Photos from the image-classification dataset "data" in the GitHub repository vattanac-dev/Shape-Detection-Robot. Its 3 classes are: circle, square, triangle.

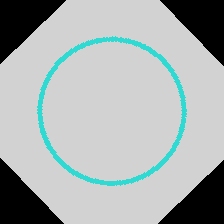
Label: circle

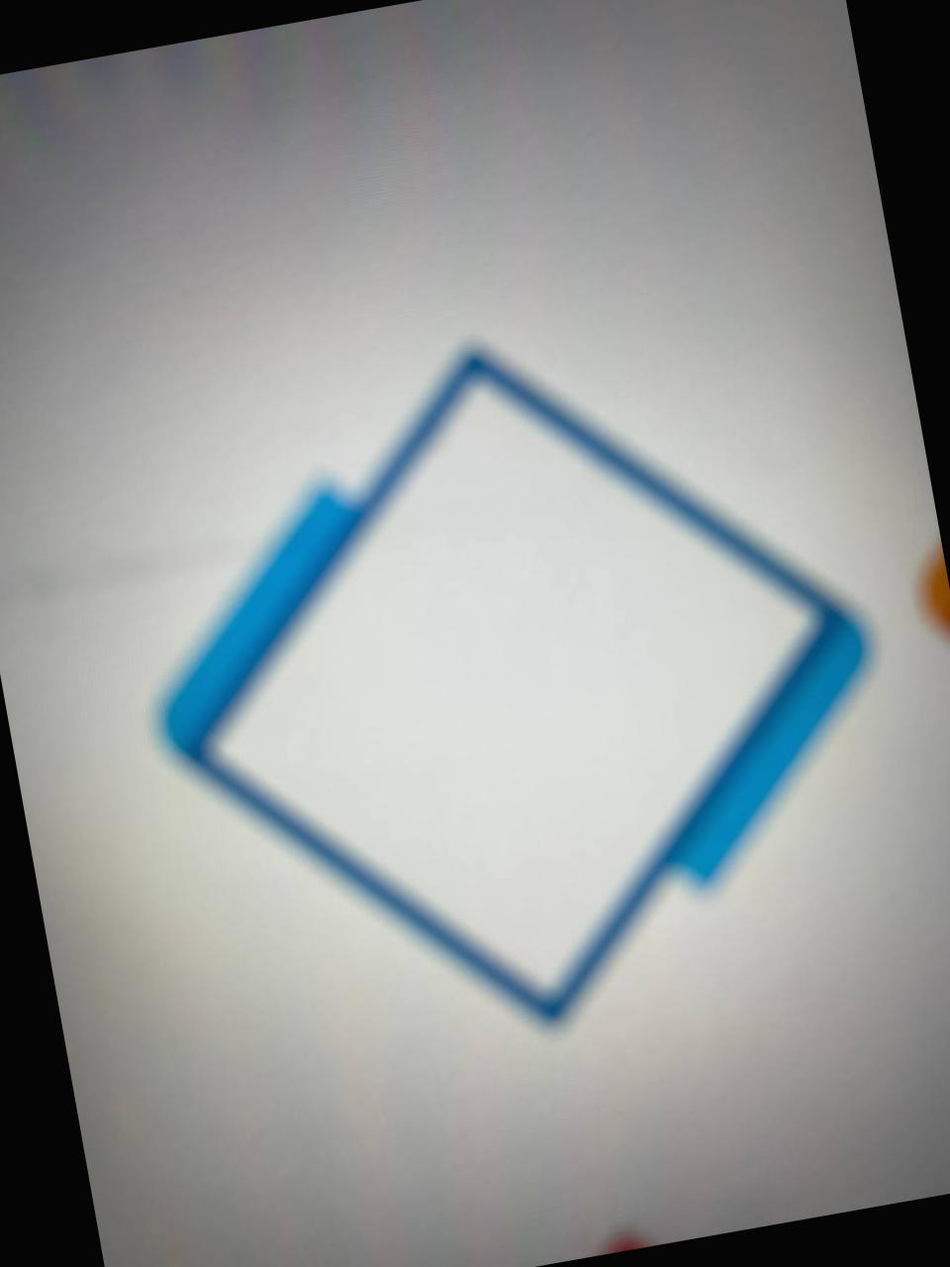
Label: square

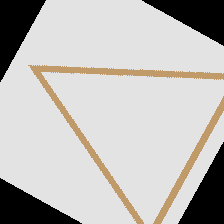
Label: triangle

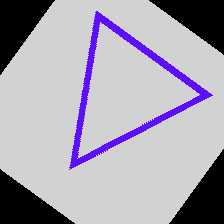
Label: triangle

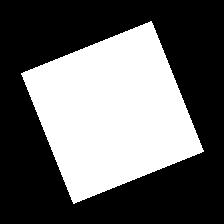
Label: square

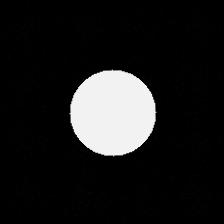
Label: circle
